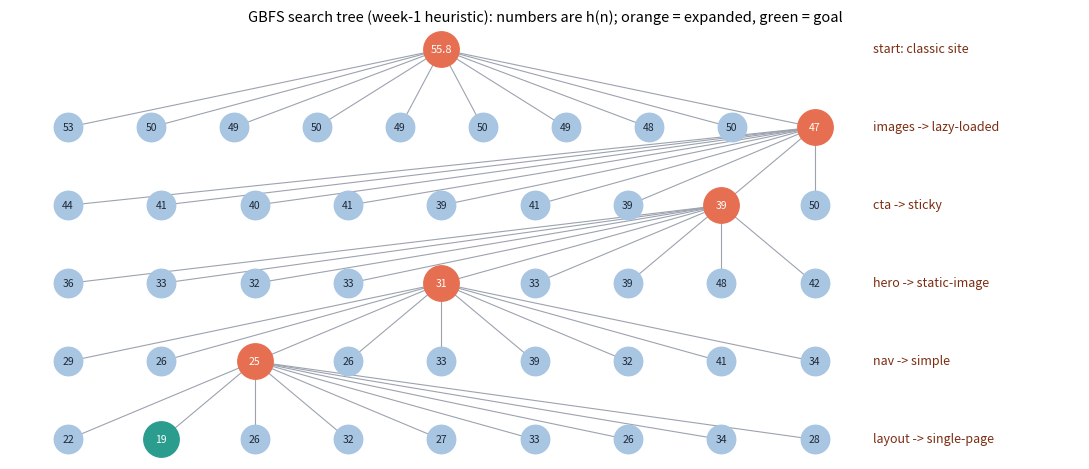
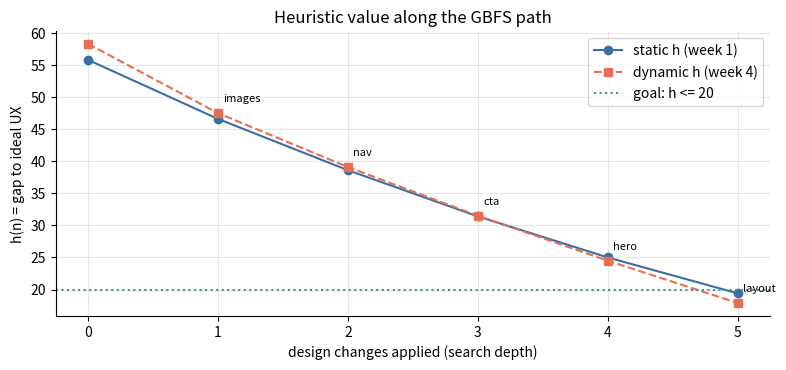
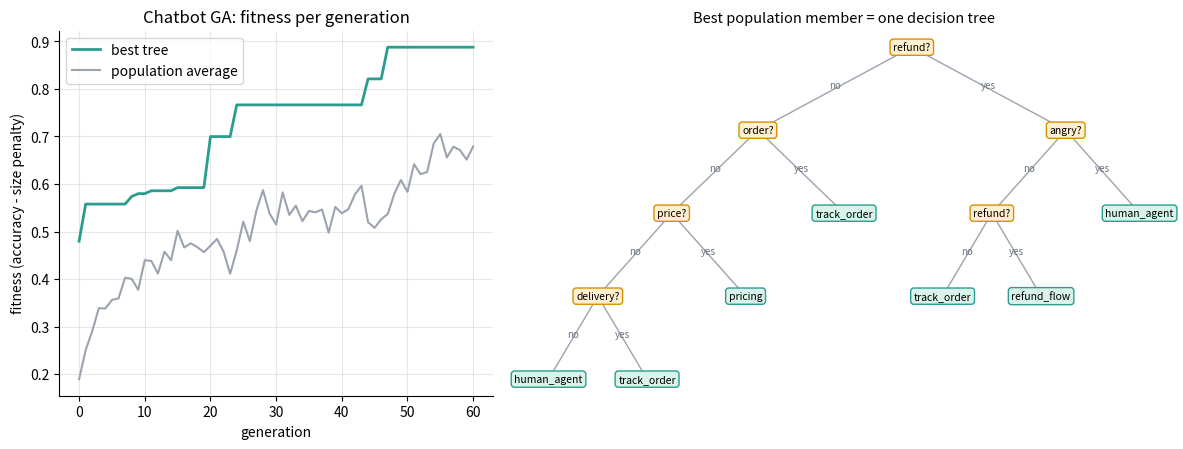

Reproduce these figures in Python, in order.
"""Q1 - Greedy best-first search (GBFS) for website design, extended to chatbot design.

Part A: GBFS walks through website designs. One node expansion = one design change.
Part B: the heuristic is dynamic. New analytics change its weights, so the path changes.
Part C: chatbot design as a population of decision trees, improved by a small GA.
"""
import heapq
import os
import random

import matplotlib.pyplot as plt

os.makedirs("images", exist_ok=True)
random.seed(7)
plt.rcParams.update({"figure.dpi": 130, "axes.spines.top": False, "axes.spines.right": False,
                     "axes.grid": True, "grid.alpha": 0.3, "font.size": 10})

# ---------------- Part A: website design as a search problem ----------------
# every option is rated (usability, speed, mobile) on a 0-10 scale
OPTIONS = {
    "layout": {"classic": (5, 6, 4), "grid": (7, 6, 6), "single-page": (8, 7, 9)},
    "nav": {"mega-menu": (6, 4, 2), "simple": (8, 8, 7), "hamburger": (6, 8, 10)},
    "hero": {"slider": (4, 3, 4), "static-image": (7, 8, 7), "short-video": (8, 4, 6)},
    "cta": {"none": (2, 10, 5), "one-button": (8, 10, 8), "sticky": (9, 9, 9)},
    "images": {"heavy": (6, 1, 2), "compressed": (6, 8, 7), "lazy-loaded": (7, 10, 9)},
}
FEATURES = list(OPTIONS)
START = ("classic", "mega-menu", "slider", "none", "heavy")
GOAL_H = 20.0  # goal test: UX score of at least 80 out of 100


def h(design: tuple, weights: tuple) -> float:
    """Heuristic = gap between the design's UX score and the ideal 100 (lower is better)."""
    raw = sum(w * r for f, opt in zip(FEATURES, design) for w, r in zip(weights, OPTIONS[f][opt]))
    return round(100 - 100 * raw / (10 * len(FEATURES)), 1)


def successors(design: tuple):
    """A child design differs from its parent by exactly one design change."""
    for i, feature in enumerate(FEATURES):
        for opt in OPTIONS[feature]:
            if opt != design[i]:
                yield f"{feature} -> {opt}", design[:i] + (opt,) + design[i + 1:]


def greedy_best_first(start: tuple, weights: tuple):
    tie = 0
    frontier = [(h(start, weights), tie, start, [("start design", h(start, weights))])]
    visited, levels = set(), []
    while frontier:
        hn, _, design, path = heapq.heappop(frontier)  # always expand the lowest h(n)
        if design in visited:
            continue
        visited.add(design)
        if hn <= GOAL_H:  # goal test
            return path, design, levels
        children = []
        for change, child in successors(design):
            if child not in visited:
                tie += 1
                hc = h(child, weights)
                children.append((hc, change))
                heapq.heappush(frontier, (hc, tie, child, path + [(change, hc)]))
        levels.append(children)
    return None, None, levels


def show_path(title: str, path: list, design: tuple) -> None:
    print(title)
    print(f"  {'step':>4} | {'design change':<26} | h(n)")
    for i, (change, hn) in enumerate(path):
        print(f"  {i:>4} | {change:<26} | {hn:5.1f}")
    print("  final design:", ", ".join(design))


WEEK1 = (0.50, 0.30, 0.20)  # weights for usability, speed, mobile
WEEK4 = (0.35, 0.25, 0.40)  # analytics: mobile traffic doubled, so mobile matters more

path1, final1, levels1 = greedy_best_first(START, WEEK1)
show_path("PART A  GBFS with the week-1 heuristic", path1, final1)
path4, final4, _ = greedy_best_first(START, WEEK4)
show_path("PART B  Same search, dynamic heuristic (week-4 weights)", path4, final4)

# ---------------- Part C: chatbot = population of decision trees ----------------
FEATS = ["greeting", "price", "order", "delivery", "refund", "angry"]
INTENTS = ["greet", "pricing", "track_order", "refund_flow", "human_agent"]


def true_intent(m: dict) -> str:
    if m["angry"] and m["refund"]:
        return "human_agent"
    if m["refund"]:
        return "refund_flow"
    if m["order"] or m["delivery"]:
        return "track_order"
    if m["price"]:
        return "pricing"
    return "greet" if m["greeting"] else "human_agent"


MESSAGES = [{f: random.random() < 0.3 for f in FEATS} for _ in range(150)]
LABELS = [true_intent(m) for m in MESSAGES]


def random_tree(depth: int):
    """Leaf = reply intent; node = (feature, subtree_if_no, subtree_if_yes)."""
    if depth == 0 or random.random() < 0.3:
        return random.choice(INTENTS)
    return (random.choice(FEATS), random_tree(depth - 1), random_tree(depth - 1))


def predict(tree, m: dict) -> str:
    while isinstance(tree, tuple):
        tree = tree[2] if m[tree[0]] else tree[1]
    return tree


def paths(tree, p=()):
    yield p
    if isinstance(tree, tuple):
        yield from paths(tree[1], p + (1,))
        yield from paths(tree[2], p + (2,))


def get(tree, p):
    for i in p:
        tree = tree[i]
    return tree


def put(tree, p, sub):
    if not p:
        return sub
    node = list(tree)
    node[p[0]] = put(tree[p[0]], p[1:], sub)
    return tuple(node)


def depth(tree) -> int:
    return 0 if not isinstance(tree, tuple) else 1 + max(depth(tree[1]), depth(tree[2]))


def accuracy(tree) -> float:
    return sum(predict(tree, m) == y for m, y in zip(MESSAGES, LABELS)) / len(MESSAGES)


def fitness(tree) -> float:
    return accuracy(tree) - 0.003 * len(list(paths(tree)))  # small trees are easier to maintain


def crossover(a, b):
    """Sub-tree swap: a branch of parent b replaces a branch of parent a."""
    child = put(a, random.choice(list(paths(a))), get(b, random.choice(list(paths(b)))))
    return child if depth(child) <= 5 else a


def mutate(tree):
    child = put(tree, random.choice(list(paths(tree))), random_tree(2))
    return child if depth(child) <= 5 else tree


def tournament(pop: list, scores: list):
    picks = random.sample(range(len(pop)), 3)
    return pop[max(picks, key=lambda i: scores[i])]


population = [random_tree(3) for _ in range(40)]
best_curve, avg_curve = [], []
print("PART C  GA over chatbot decision trees (population = 40)")
for gen in range(61):
    scores = [fitness(t) for t in population]
    ranked = sorted(range(len(population)), key=lambda i: -scores[i])
    best_curve.append(scores[ranked[0]])
    avg_curve.append(sum(scores) / len(scores))
    if gen % 15 == 0:
        print(f"  gen {gen:>2} | best fitness {scores[ranked[0]]:.3f} | avg {avg_curve[-1]:.3f}"
              f" | best accuracy {accuracy(population[ranked[0]]):.0%}")
    elite = [population[i] for i in ranked[:2]]
    children = []
    while len(children) < len(population) - 2:
        child = crossover(tournament(population, scores), tournament(population, scores))
        children.append(mutate(child) if random.random() < 0.3 else child)
    population = elite + children

best_tree = max(population, key=fitness)


print(f"  best chatbot tree: accuracy {accuracy(best_tree):.0%}, depth {depth(best_tree)}")

# ---------------- charts ----------------
fig, ax = plt.subplots(figsize=(11, 4.8))
ax.axis("off")
ax.scatter([5.5], [0], s=650, color="#e76f51", zorder=3)
ax.text(5.5, 0, f"{path1[0][1]:.1f}", ha="center", va="center", color="white", fontsize=8, zorder=4)
parent_x = 5.5
for level, children in enumerate(levels1, start=1):
    chosen = min(children)
    cx = [1 + 9 * i / max(1, len(children) - 1) for i in range(len(children))]
    for x, (hc, change) in zip(cx, children):
        is_path = (hc, change) == chosen
        color = ("#2a9d8f" if hc <= GOAL_H else "#e76f51") if is_path else "#a8c5e2"
        ax.plot([parent_x, x], [-(level - 1), -level], color="#9ca3af", lw=0.8, zorder=1)
        ax.scatter([x], [-level], s=650 if is_path else 420, color=color, zorder=3)
        ax.text(x, -level, f"{hc:.0f}", ha="center", va="center", fontsize=7.5,
                color="white" if is_path else "#1f2937", zorder=4)
        if is_path:
            ax.text(10.7, -level, chosen[1], va="center", fontsize=9, color="#7c2d12")
            next_x = x
    parent_x = next_x
ax.text(10.7, 0, "start: classic site", va="center", fontsize=9, color="#7c2d12")
ax.set_xlim(0.3, 13.2)
ax.set_title("GBFS search tree (week-1 heuristic): numbers are h(n); orange = expanded, "
             "green = goal", fontsize=10.5)
fig.tight_layout()
fig.savefig("images/q01_chart1_search_tree.png", bbox_inches="tight")
plt.close(fig)

fig, ax = plt.subplots(figsize=(8, 3.8))
ax.plot([p[1] for p in path1], "o-", color="#3a6ea5", label="static h (week 1)")
ax.plot([p[1] for p in path4], "s--", color="#e76f51", label="dynamic h (week 4)")
ax.axhline(GOAL_H, color="#2a9d8f", ls=":", label="goal: h <= 20")
for i, (change, hn) in enumerate(path4[1:], start=1):
    ax.annotate(change.split(" -> ")[0], (i, hn), textcoords="offset points", xytext=(4, 8), fontsize=8)
ax.set_xlabel("design changes applied (search depth)")
ax.set_ylabel("h(n) = gap to ideal UX")
ax.set_title("Heuristic value along the GBFS path")
ax.legend()
fig.tight_layout()
fig.savefig("images/q01_chart2_dynamic_heuristic.png")
plt.close(fig)


def layout(tree, x=[0.0], d=0, out=None):
    out = [] if out is None else out
    if not isinstance(tree, tuple):
        x[0] += 1
        out.append((x[0], -d, tree, None))
        return x[0], out
    lx, _ = layout(tree[1], x, d + 1, out)
    rx, _ = layout(tree[2], x, d + 1, out)
    out.append(((lx + rx) / 2, -d, tree[0] + "?", (lx, rx)))
    return (lx + rx) / 2, out


fig, (a1, a2) = plt.subplots(1, 2, figsize=(12, 4.6), gridspec_kw={"width_ratios": [1, 1.5]})
a1.plot(best_curve, color="#2a9d8f", lw=2, label="best tree")
a1.plot(avg_curve, color="#9ca3af", lw=1.5, label="population average")
a1.set_xlabel("generation")
a1.set_ylabel("fitness (accuracy - size penalty)")
a1.set_title("Chatbot GA: fitness per generation")
a1.legend()
_, nodes = layout(best_tree, [0.0])
a2.axis("off")
for x, y, label, kids in nodes:
    if kids:
        for kx, tag in zip(kids, ["no", "yes"]):
            ky = [n[1] for n in nodes if n[0] == kx and n[1] < y][0]
            a2.plot([x, kx], [y, ky], color="#9ca3af", lw=1, zorder=1)
            a2.text((x + kx) / 2, (y + ky) / 2, tag, fontsize=7, color="#6b7280", ha="center")
    style = dict(boxstyle="round,pad=0.3", fc="#fff1d0" if kids else "#d9f2ea",
                 ec="#d98e04" if kids else "#2a9d8f")
    a2.text(x, y, label, ha="center", va="center", fontsize=7.5, bbox=style, zorder=2)
a2.set_title("Best population member = one decision tree", fontsize=10.5)
fig.tight_layout()
fig.savefig("images/q01_chart3_chatbot_ga.png")
plt.close(fig)
print("charts saved to images/")
